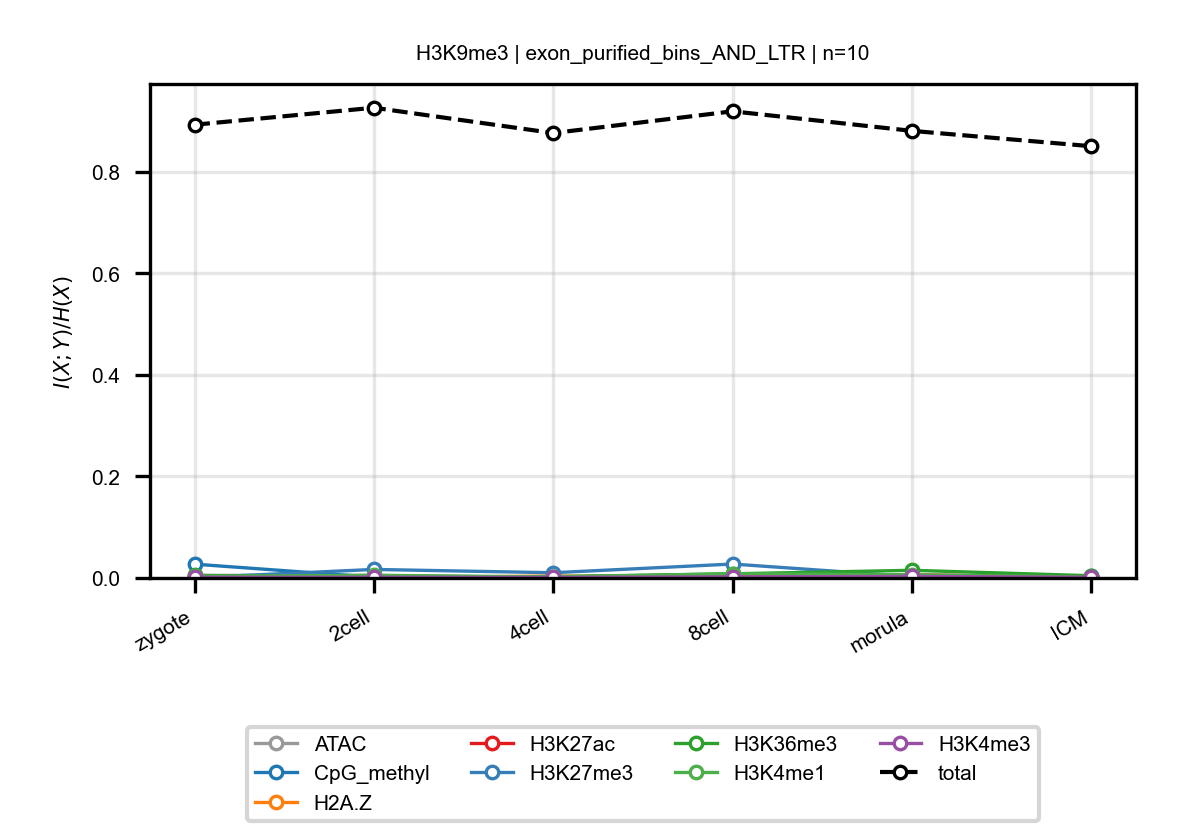

Source data for this figure (header and first rows):
anchor, target, n_bins, stage, block, normalized_mi
H3K9me3, ATAC, 10, zygote, exon_purified_bins_AND_LTR, 0.005163
H3K9me3, ATAC, 10, 2cell, exon_purified_bins_AND_LTR, 0.005028
H3K9me3, ATAC, 10, 4cell, exon_purified_bins_AND_LTR, 0.0009763
H3K9me3, ATAC, 10, 8cell, exon_purified_bins_AND_LTR, 0.007614
H3K9me3, ATAC, 10, morula, exon_purified_bins_AND_LTR, 0.003933
H3K9me3, ATAC, 10, ICM, exon_purified_bins_AND_LTR, 0.002601
H3K9me3, CpG_methyl, 10, zygote, exon_purified_bins_AND_LTR, 0.02722
H3K9me3, CpG_methyl, 10, 2cell, exon_purified_bins_AND_LTR, 0.001579
H3K9me3, CpG_methyl, 10, 4cell, exon_purified_bins_AND_LTR, 0.002659
H3K9me3, CpG_methyl, 10, 8cell, exon_purified_bins_AND_LTR, 0.0009392
H3K9me3, CpG_methyl, 10, morula, exon_purified_bins_AND_LTR, 0.004461
H3K9me3, CpG_methyl, 10, ICM, exon_purified_bins_AND_LTR, 0.001835
H3K9me3, H2A.Z, 10, zygote, exon_purified_bins_AND_LTR, 0.001134
H3K9me3, H2A.Z, 10, 2cell, exon_purified_bins_AND_LTR, 0.0007094
H3K9me3, H2A.Z, 10, 4cell, exon_purified_bins_AND_LTR, 0.003878
H3K9me3, H2A.Z, 10, 8cell, exon_purified_bins_AND_LTR, 0.0007419
H3K9me3, H2A.Z, 10, morula, exon_purified_bins_AND_LTR, 0.001471
H3K9me3, H2A.Z, 10, ICM, exon_purified_bins_AND_LTR, 0.0009827
H3K9me3, H3K27ac, 10, zygote, exon_purified_bins_AND_LTR, 0.000751
H3K9me3, H3K27ac, 10, 2cell, exon_purified_bins_AND_LTR, 0.003072
H3K9me3, H3K27ac, 10, 4cell, exon_purified_bins_AND_LTR, 0.00177
H3K9me3, H3K27ac, 10, 8cell, exon_purified_bins_AND_LTR, 0.006982
H3K9me3, H3K27ac, 10, morula, exon_purified_bins_AND_LTR, 0.006209
H3K9me3, H3K27ac, 10, ICM, exon_purified_bins_AND_LTR, 0.002129
H3K9me3, H3K27me3, 10, zygote, exon_purified_bins_AND_LTR, 0.0005113
H3K9me3, H3K27me3, 10, 2cell, exon_purified_bins_AND_LTR, 0.01683
H3K9me3, H3K27me3, 10, 4cell, exon_purified_bins_AND_LTR, 0.01031
H3K9me3, H3K27me3, 10, 8cell, exon_purified_bins_AND_LTR, 0.02745
H3K9me3, H3K27me3, 10, morula, exon_purified_bins_AND_LTR, 0.002696
H3K9me3, H3K27me3, 10, ICM, exon_purified_bins_AND_LTR, 0.003445
H3K9me3, H3K36me3, 10, zygote, exon_purified_bins_AND_LTR, 0.004974
H3K9me3, H3K36me3, 10, 2cell, exon_purified_bins_AND_LTR, 0.001267
H3K9me3, H3K36me3, 10, 4cell, exon_purified_bins_AND_LTR, 0.002654
H3K9me3, H3K36me3, 10, 8cell, exon_purified_bins_AND_LTR, 0.008196
H3K9me3, H3K36me3, 10, morula, exon_purified_bins_AND_LTR, 0.0151
H3K9me3, H3K36me3, 10, ICM, exon_purified_bins_AND_LTR, 0.00441
H3K9me3, H3K4me1, 10, zygote, exon_purified_bins_AND_LTR, 0.002923
H3K9me3, H3K4me1, 10, 2cell, exon_purified_bins_AND_LTR, 0.005321
H3K9me3, H3K4me1, 10, 4cell, exon_purified_bins_AND_LTR, 0.00188
H3K9me3, H3K4me1, 10, 8cell, exon_purified_bins_AND_LTR, 0.008405
H3K9me3, H3K4me1, 10, morula, exon_purified_bins_AND_LTR, 0.006231
H3K9me3, H3K4me1, 10, ICM, exon_purified_bins_AND_LTR, 0.001732
H3K9me3, H3K4me3, 10, zygote, exon_purified_bins_AND_LTR, 0.001366
H3K9me3, H3K4me3, 10, 2cell, exon_purified_bins_AND_LTR, 0.001368
H3K9me3, H3K4me3, 10, 4cell, exon_purified_bins_AND_LTR, 0.001138
H3K9me3, H3K4me3, 10, 8cell, exon_purified_bins_AND_LTR, 0.002161
H3K9me3, H3K4me3, 10, morula, exon_purified_bins_AND_LTR, 0.003059
H3K9me3, H3K4me3, 10, ICM, exon_purified_bins_AND_LTR, 0.00128
H3K9me3, total, 10, zygote, exon_purified_bins_AND_LTR, 0.8927
H3K9me3, total, 10, 2cell, exon_purified_bins_AND_LTR, 0.9262
H3K9me3, total, 10, 4cell, exon_purified_bins_AND_LTR, 0.8763
H3K9me3, total, 10, 8cell, exon_purified_bins_AND_LTR, 0.9191
H3K9me3, total, 10, morula, exon_purified_bins_AND_LTR, 0.8806
H3K9me3, total, 10, ICM, exon_purified_bins_AND_LTR, 0.8504
